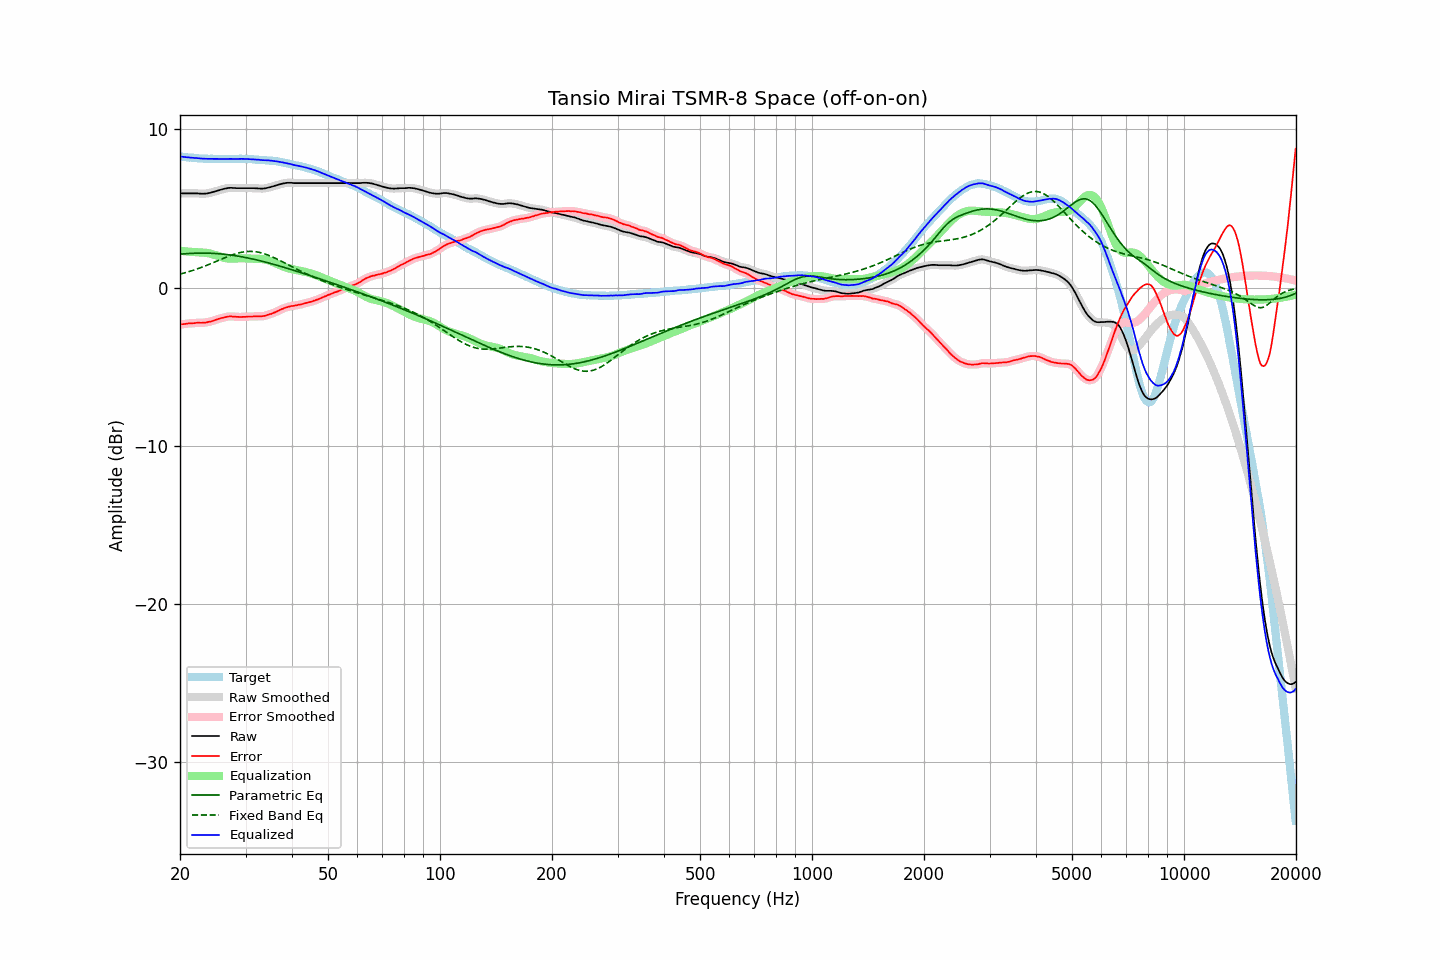

Source data for this figure (header and first rows):
frequency, raw, error, smoothed, error_smoothed, equalization, parametric_eq, fixed_band_eq, equalized_raw, equalized_smoothed, target
20.00, 5.95, -2.33, 5.95, -2.33, 2.33, 2.11, 0.85, 8.28, 8.28, 8.28
20.20, 5.95, -2.32, 5.95, -2.32, 2.32, 2.12, 0.88, 8.27, 8.27, 8.27
20.40, 5.95, -2.31, 5.95, -2.31, 2.31, 2.13, 0.90, 8.26, 8.26, 8.26
20.61, 5.95, -2.30, 5.95, -2.30, 2.29, 2.14, 0.93, 8.25, 8.25, 8.25
20.81, 5.95, -2.28, 5.95, -2.28, 2.28, 2.14, 0.96, 8.24, 8.24, 8.23
21.02, 5.95, -2.27, 5.95, -2.27, 2.27, 2.15, 0.99, 8.23, 8.23, 8.22
21.23, 5.95, -2.26, 5.95, -2.26, 2.26, 2.16, 1.02, 8.22, 8.22, 8.21
21.44, 5.95, -2.27, 5.95, -2.26, 2.26, 2.16, 1.05, 8.21, 8.21, 8.22
21.66, 5.95, -2.25, 5.95, -2.25, 2.25, 2.17, 1.09, 8.20, 8.20, 8.20
21.87, 5.95, -2.25, 5.95, -2.24, 2.24, 2.17, 1.12, 8.20, 8.20, 8.20
22.09, 5.95, -2.23, 5.95, -2.23, 2.24, 2.17, 1.15, 8.19, 8.19, 8.18
22.31, 5.95, -2.22, 5.95, -2.23, 2.23, 2.18, 1.19, 8.19, 8.18, 8.17
22.54, 5.94, -2.22, 5.94, -2.22, 2.23, 2.18, 1.23, 8.17, 8.17, 8.16
22.76, 5.93, -2.23, 5.94, -2.22, 2.22, 2.18, 1.26, 8.16, 8.16, 8.16
22.99, 5.93, -2.22, 5.93, -2.22, 2.22, 2.18, 1.30, 8.15, 8.15, 8.15
23.22, 5.93, -2.21, 5.93, -2.22, 2.21, 2.18, 1.34, 8.14, 8.14, 8.14
23.45, 5.94, -2.21, 5.94, -2.20, 2.20, 2.18, 1.38, 8.14, 8.14, 8.15
23.69, 5.95, -2.19, 5.95, -2.19, 2.18, 2.18, 1.42, 8.14, 8.14, 8.14
23.92, 5.97, -2.16, 5.97, -2.17, 2.16, 2.17, 1.46, 8.14, 8.14, 8.13
24.16, 5.99, -2.15, 6.00, -2.14, 2.14, 2.17, 1.50, 8.13, 8.14, 8.14
24.40, 6.02, -2.12, 6.02, -2.12, 2.11, 2.16, 1.55, 8.14, 8.13, 8.14
24.65, 6.05, -2.08, 6.05, -2.08, 2.08, 2.16, 1.59, 8.13, 8.13, 8.13
24.89, 6.08, -2.05, 6.08, -2.05, 2.05, 2.15, 1.63, 8.13, 8.13, 8.13
25.14, 6.11, -2.01, 6.11, -2.01, 2.02, 2.15, 1.68, 8.13, 8.13, 8.12
25.39, 6.14, -1.98, 6.14, -1.98, 1.98, 2.14, 1.72, 8.13, 8.13, 8.12
25.65, 6.17, -1.95, 6.17, -1.95, 1.95, 2.13, 1.76, 8.12, 8.12, 8.12
25.91, 6.20, -1.92, 6.20, -1.92, 1.92, 2.12, 1.81, 8.12, 8.12, 8.12
26.16, 6.23, -1.90, 6.23, -1.90, 1.89, 2.11, 1.85, 8.13, 8.12, 8.13
26.43, 6.25, -1.87, 6.25, -1.87, 1.87, 2.10, 1.89, 8.12, 8.12, 8.12
26.69, 6.27, -1.85, 6.28, -1.85, 1.85, 2.09, 1.93, 8.13, 8.13, 8.12
26.96, 6.29, -1.83, 6.29, -1.83, 1.84, 2.08, 1.97, 8.13, 8.13, 8.12
27.23, 6.30, -1.82, 6.30, -1.82, 1.83, 2.06, 2.01, 8.14, 8.13, 8.12
27.50, 6.30, -1.82, 6.30, -1.82, 1.83, 2.05, 2.05, 8.13, 8.13, 8.12
27.77, 6.29, -1.84, 6.30, -1.83, 1.83, 2.04, 2.08, 8.12, 8.13, 8.13
28.05, 6.29, -1.83, 6.29, -1.84, 1.84, 2.02, 2.12, 8.13, 8.13, 8.12
28.33, 6.28, -1.85, 6.29, -1.85, 1.84, 2.01, 2.15, 8.12, 8.13, 8.13
28.62, 6.28, -1.85, 6.28, -1.85, 1.85, 1.99, 2.18, 8.13, 8.13, 8.13
28.90, 6.28, -1.86, 6.28, -1.86, 1.85, 1.97, 2.20, 8.13, 8.13, 8.14
29.19, 6.28, -1.86, 6.28, -1.86, 1.85, 1.95, 2.23, 8.14, 8.14, 8.14
29.48, 6.28, -1.85, 6.28, -1.86, 1.85, 1.93, 2.25, 8.13, 8.13, 8.13
29.78, 6.28, -1.85, 6.28, -1.85, 1.85, 1.92, 2.26, 8.13, 8.13, 8.13
30.08, 6.28, -1.85, 6.28, -1.84, 1.84, 1.90, 2.27, 8.13, 8.13, 8.13
30.38, 6.28, -1.83, 6.28, -1.84, 1.84, 1.87, 2.28, 8.12, 8.12, 8.11
30.68, 6.28, -1.83, 6.28, -1.83, 1.83, 1.85, 2.29, 8.12, 8.12, 8.11
30.99, 6.28, -1.83, 6.28, -1.83, 1.83, 1.83, 2.29, 8.11, 8.11, 8.11
31.30, 6.28, -1.83, 6.28, -1.82, 1.83, 1.81, 2.28, 8.11, 8.11, 8.11
31.61, 6.28, -1.82, 6.28, -1.82, 1.82, 1.79, 2.28, 8.11, 8.10, 8.10
31.93, 6.27, -1.81, 6.28, -1.82, 1.82, 1.76, 2.27, 8.10, 8.10, 8.08
32.24, 6.27, -1.82, 6.27, -1.81, 1.82, 1.74, 2.25, 8.09, 8.09, 8.09
32.57, 6.26, -1.81, 6.26, -1.82, 1.82, 1.72, 2.23, 8.08, 8.08, 8.07
32.89, 6.25, -1.82, 6.26, -1.82, 1.81, 1.69, 2.21, 8.06, 8.07, 8.07
33.22, 6.25, -1.81, 6.25, -1.81, 1.80, 1.67, 2.18, 8.05, 8.06, 8.06
33.55, 6.26, -1.80, 6.26, -1.80, 1.79, 1.64, 2.15, 8.05, 8.05, 8.06
33.89, 6.27, -1.78, 6.28, -1.77, 1.77, 1.61, 2.12, 8.04, 8.04, 8.05
34.23, 6.29, -1.74, 6.29, -1.74, 1.75, 1.59, 2.08, 8.04, 8.04, 8.03
34.57, 6.32, -1.71, 6.32, -1.71, 1.72, 1.56, 2.04, 8.04, 8.03, 8.03
34.92, 6.34, -1.67, 6.35, -1.68, 1.68, 1.53, 2.00, 8.03, 8.03, 8.01
35.27, 6.37, -1.66, 6.37, -1.65, 1.64, 1.50, 1.96, 8.02, 8.02, 8.03
35.62, 6.40, -1.60, 6.40, -1.61, 1.60, 1.48, 1.91, 8.01, 8.01, 8.00
35.97, 6.43, -1.57, 6.43, -1.57, 1.56, 1.45, 1.87, 7.99, 7.99, 8.00
... 635 more rows
